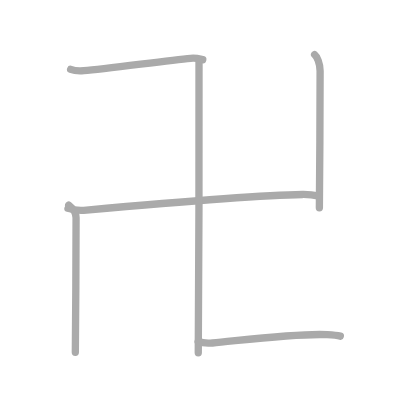
t = 0.00 s
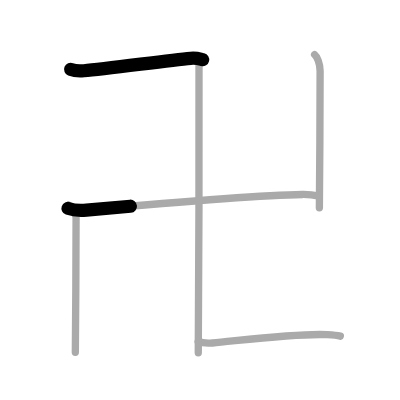
t = 1.25 s
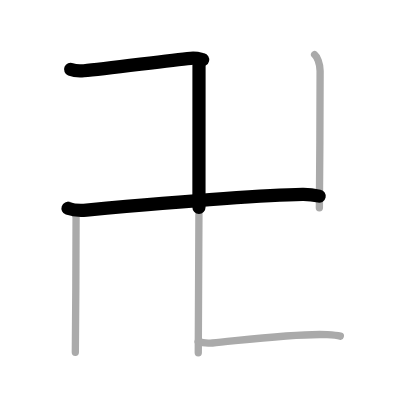
t = 2.50 s
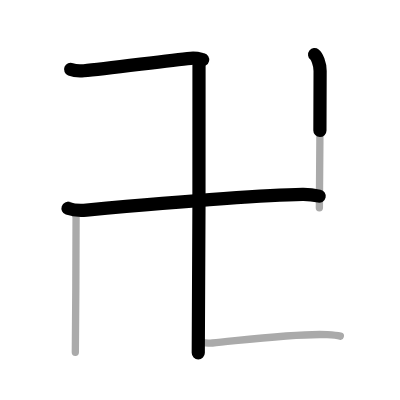
t = 3.50 s
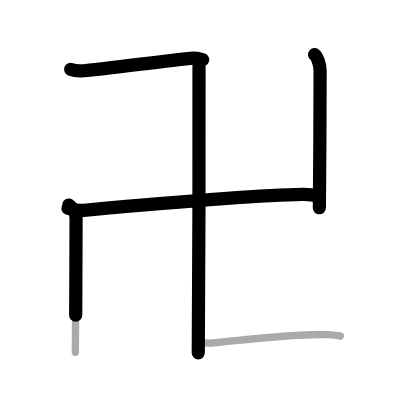
t = 4.75 s
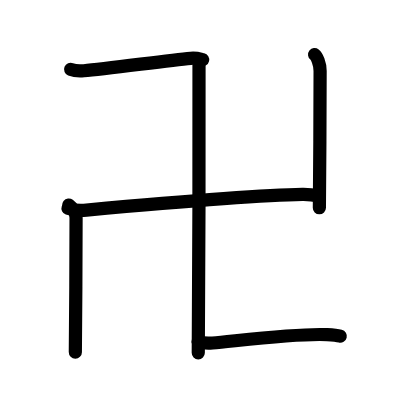
t = 6.00 s

The animated SVG that drew these frames (rendered in a browser with its animation timeline set to each time). Animation: 6 SMIL elements (animate=6); one cycle of 6.00 s.

<?xml version="1.0" standalone="no"?>
<!DOCTYPE svg PUBLIC "-//W3C//DTD SVG 1.1//EN"   "http://www.w3.org/Graphics/SVG/1.1/DTD/svg11.dtd">
<svg width="400px" height="400px"  version="1.1" xmlns="http://www.w3.org/2000/svg">
  <defs>
    <marker id="Triangle" viewBox="0 0 10 10" refX="0" refY="5" markerUnits="strokeWidth" markerWidth="3" style="stroke-opacity:0%;fill:#aaaaaa;" markerHeight="2" orient="auto">
      <path d="M 0 0 L 10 5 L 0 10 z" />
    </marker>
    
    <marker id="Arrow" viewBox="0 0 10 10" refX="5" refY="5" markerUnits="strokeWidth" markerWidth="1.8" style="stroke-opacity:0%;fill:#770000;" markerHeight="2" orient="auto">
      <path d="M 0 4 L 6 4 L 4 1 L 10 5 L 4 9 L 6 6 L 0 6 z" />
        <circle cx="5" cy="5" r="5" />
      </marker>
    
    <marker id="TriangleRed" viewBox="0 0 10 10" refX="0" refY="5" markerUnits="strokeWidth" markerWidth="3" style="stroke-opacity:0%;fill:#CC0000;" markerHeight="2" orient="auto">
      <path d="M 0 0 L 10 5 L 0 10 z" />
    </marker>
    
    <marker id="ArrowRed" viewBox="0 0 10 10" refX="5" refY="5" markerUnits="strokeWidth" markerWidth="1.8" style="stroke-opacity:0%;fill:#CC0000;" markerHeight="2" orient="auto">
      <path d="M 0 4 L 6 4 L 4 1 L 10 5 L 4 9 L 6 6 L 0 6 z" />
        <circle cx="5" cy="5" r="5" />
      </marker>
    
  </defs>
  
  <path style="fill:#ffffff; fill-opacity:100%; fill-rule:evenodd; stroke-width:0;" d="M 0 0 L 400px 0 L 400px 400px L 0 400px L 0 0" />

  <g transform="scale(3.6697247706422 3.6697247706422)">
<path style="fill:none; fill-opacity:0%; fill-rule:evenodd; stroke:#aaaaaa; stroke-opacity:100%; stroke-width: 1.5pt; stroke-linejoin:round; stroke-linecap:round;" d="M19.25 18.89c0.94 0.38 2.66 0.46 3.6 0.38C29 18.75 45.5 16.5 51.96 15.89c1.56-0.15 2.5 0.18 3.29 0.37"></path>
<path style="fill:none; fill-opacity:0%; fill-rule:evenodd; stroke:#aaaaaa; stroke-opacity:100%; stroke-width: 1.5pt; stroke-linejoin:round; stroke-linecap:round;" d="M18.53 56.78c1.31 0.46 3.72 0.57 5.03 0.46c16.67-1.49 47.34-4.08 58.84-4.25c2.18-0.03 3.5 0.22 4.59 0.45"></path>
<path style="fill:none; fill-opacity:0%; fill-rule:evenodd; stroke:#aaaaaa; stroke-opacity:100%; stroke-width: 1.5pt; stroke-linejoin:round; stroke-linecap:round;" d="M54.23 16.85c0.12 0.94-0.08 73.41-0.2 79.29"></path>
<path style="fill:none; fill-opacity:0%; fill-rule:evenodd; stroke:#aaaaaa; stroke-opacity:100%; stroke-width: 1.5pt; stroke-linejoin:round; stroke-linecap:round;" d="M85.73 14.88c0.6 0.47 1.5 2.37 1.5 4.46c0 0.95-0.08 31.41-0.2 37.29"></path>
<path style="fill:none; fill-opacity:0%; fill-rule:evenodd; stroke:#aaaaaa; stroke-opacity:100%; stroke-width: 1.5pt; stroke-linejoin:round; stroke-linecap:round;" d="M18.73 55.88c0.6 0.47 2 1.87 2 3.46c0 0.95-0.08 30.78-0.2 36.65"></path>
<path style="fill:none; fill-opacity:0%; fill-rule:evenodd; stroke:#aaaaaa; stroke-opacity:100%; stroke-width: 1.5pt; stroke-linejoin:round; stroke-linecap:round;" d="M54 93.04c1.02 0.42 2.9 0.51 3.92 0.42c6.71-0.58 23.33-2.71 31.24-2.26c1.7 0.1 2.73 0.2 3.58 0.41"></path>

<path style="fill:none; fill-opacity:0%; fill-rule:evenodd; stroke:#000000; stroke-opacity:100%; stroke-width: 2.7pt; stroke-linejoin:round; stroke-linecap:round;" d="M19.25 18.89c0.94 0.38 2.66 0.46 3.6 0.38C29 18.75 45.5 16.5 51.96 15.89c1.56-0.15 2.5 0.18 3.29 0.37" pathLength="100" stroke-dashoffset="100" stroke-dasharray="100 105"><animate id="dashAnim1" attributeName="stroke-dashoffset" from="100" to="0" dur="1s" calcMode="linear" fill="freeze"/></path>
<path style="fill:none; fill-opacity:0%; fill-rule:evenodd; stroke:#000000; stroke-opacity:100%; stroke-width: 2.7pt; stroke-linejoin:round; stroke-linecap:round;" d="M18.53 56.78c1.31 0.46 3.72 0.57 5.03 0.46c16.67-1.49 47.34-4.08 58.84-4.25c2.18-0.03 3.5 0.22 4.59 0.45" pathLength="100" stroke-dashoffset="100" stroke-dasharray="100 105"><animate id="dashAnim2" attributeName="stroke-dashoffset" from="100" to="0" dur="1s" calcMode="linear" begin="dashAnim1.end" fill="freeze"/></path>
<path style="fill:none; fill-opacity:0%; fill-rule:evenodd; stroke:#000000; stroke-opacity:100%; stroke-width: 2.7pt; stroke-linejoin:round; stroke-linecap:round;" d="M54.23 16.85c0.12 0.94-0.08 73.41-0.2 79.29" pathLength="100" stroke-dashoffset="100" stroke-dasharray="100 105"><animate id="dashAnim3" attributeName="stroke-dashoffset" from="100" to="0" dur="1s" calcMode="linear" begin="dashAnim2.end" fill="freeze"/></path>
<path style="fill:none; fill-opacity:0%; fill-rule:evenodd; stroke:#000000; stroke-opacity:100%; stroke-width: 2.7pt; stroke-linejoin:round; stroke-linecap:round;" d="M85.73 14.88c0.6 0.47 1.5 2.37 1.5 4.46c0 0.95-0.08 31.41-0.2 37.29" pathLength="100" stroke-dashoffset="100" stroke-dasharray="100 105"><animate id="dashAnim4" attributeName="stroke-dashoffset" from="100" to="0" dur="1s" calcMode="linear" begin="dashAnim3.end" fill="freeze"/></path>
<path style="fill:none; fill-opacity:0%; fill-rule:evenodd; stroke:#000000; stroke-opacity:100%; stroke-width: 2.7pt; stroke-linejoin:round; stroke-linecap:round;" d="M18.73 55.88c0.6 0.47 2 1.87 2 3.46c0 0.95-0.08 30.78-0.2 36.65" pathLength="100" stroke-dashoffset="100" stroke-dasharray="100 105"><animate id="dashAnim5" attributeName="stroke-dashoffset" from="100" to="0" dur="1s" calcMode="linear" begin="dashAnim4.end" fill="freeze"/></path>
<path style="fill:none; fill-opacity:0%; fill-rule:evenodd; stroke:#000000; stroke-opacity:100%; stroke-width: 2.7pt; stroke-linejoin:round; stroke-linecap:round;" d="M54 93.04c1.02 0.42 2.9 0.51 3.92 0.42c6.71-0.58 23.33-2.71 31.24-2.26c1.7 0.1 2.73 0.2 3.58 0.41" pathLength="100" stroke-dashoffset="100" stroke-dasharray="100 105"><animate id="dashAnim6" attributeName="stroke-dashoffset" from="100" to="0" dur="1s" calcMode="linear" begin="dashAnim5.end" fill="freeze"/></path>

</g>

</svg>  
          
